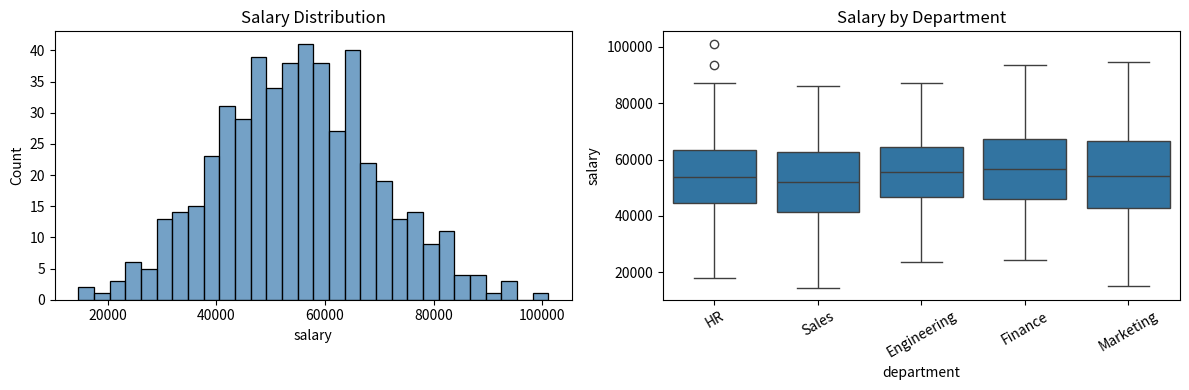

The matplotlib source for this figure: (Note: this script raises an exception after producing the figure.)
import pandas as pd
import numpy as np
import matplotlib
matplotlib.use('Agg')
import matplotlib.pyplot as plt
import seaborn as sns

np.random.seed(42)
n = 500
df = pd.DataFrame({
    'age':        np.random.randint(18, 65, n),
    'salary':     np.random.normal(55000, 15000, n).round(2),
    'experience': np.random.randint(0, 40, n),
    'department': np.random.choice(['Engineering','Marketing','Sales','HR','Finance'], n),
    'score':      np.random.uniform(1, 10, n).round(1),
})
print(df.shape)
df.head()

df.describe()

fig, axes = plt.subplots(1, 2, figsize=(12, 4))
sns.histplot(df['salary'], bins=30, ax=axes[0], color='steelblue')
axes[0].set_title('Salary Distribution')
sns.boxplot(data=df, x='department', y='salary', ax=axes[1])
axes[1].set_title('Salary by Department')
plt.xticks(rotation=30)
plt.tight_layout()
plt.savefig('notebooks/eda_plot_2026-10-19.png', dpi=80, bbox_inches='tight')
plt.show()

print(df.groupby('department')['salary'].agg(['mean','median','count']).round(2))
